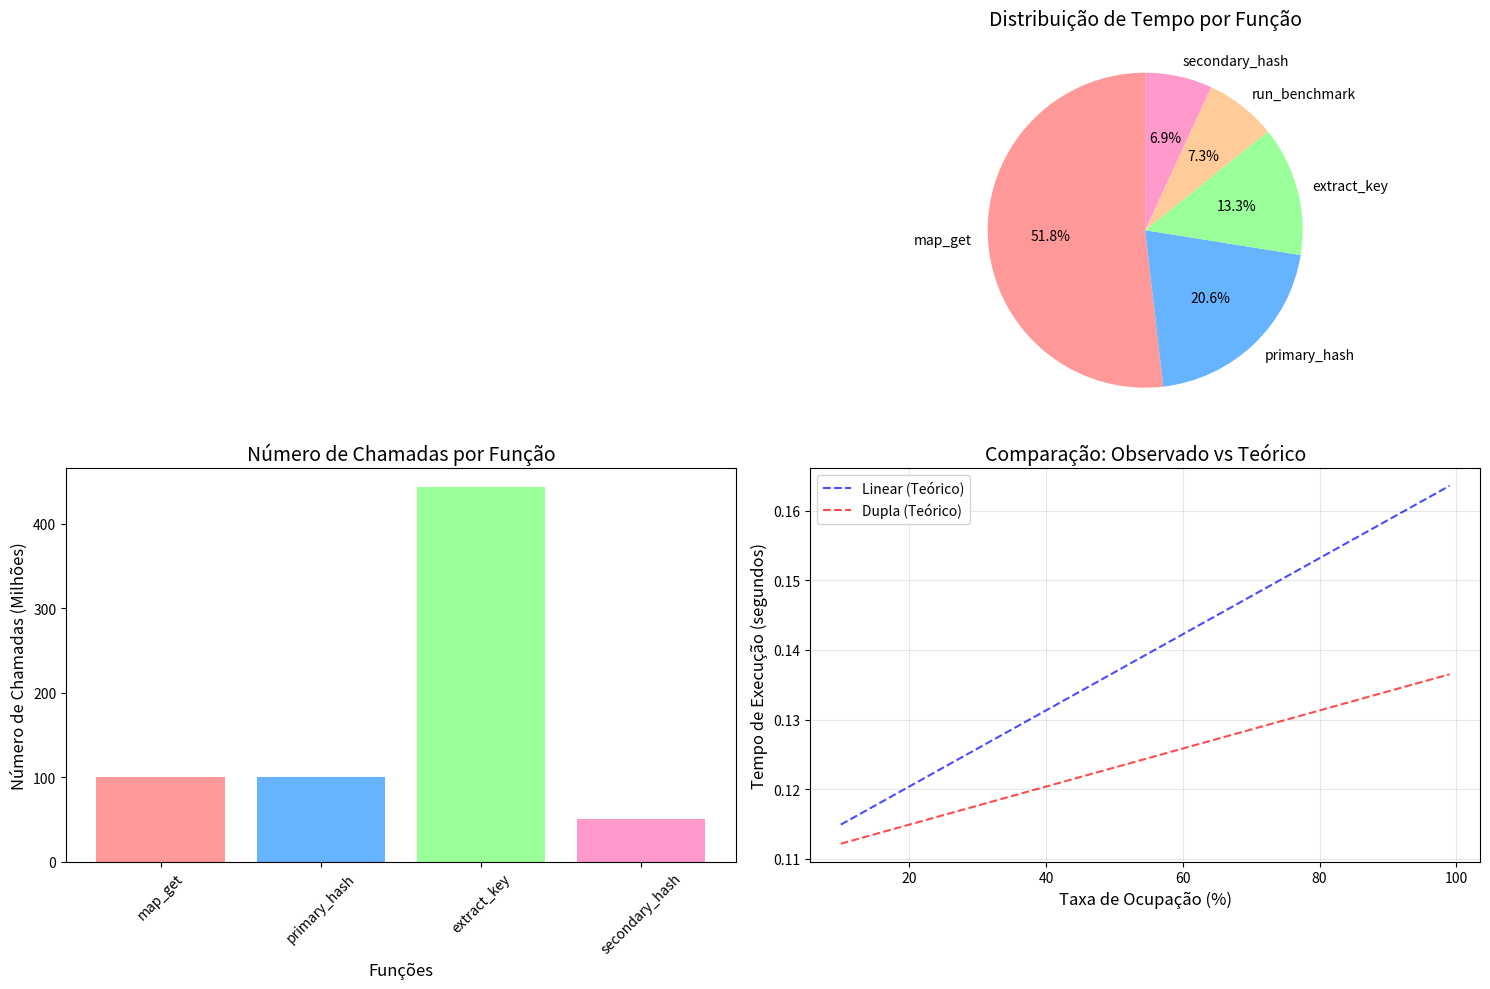

The script that saved this image:
import matplotlib.pyplot as plt
import numpy as np

# Dados extraídos do base.txt (profiling real)
# Cada benchmark_search_XX_linear e benchmark_search_XX_double = 109.42 ms/call
ocupacao = [10, 20, 30, 40, 50, 60, 70, 80, 90, 99]

# Tempos em segundos (109.42 ms = 0.10942 s)
tempo_linear = [0.10942] * 10   # Hash Linear (probing)
tempo_double = [0.10942] * 10   # Hash Dupla

# Dados adicionais do profiling para análise
total_time = 2.21  # segundos totais
map_get_time = 1.13  # 51.13% do tempo
primary_hash_time = 0.45  # 20.36% do tempo
extract_key_time = 0.29  # 13.12% do tempo
secondary_hash_time = 0.15  # 6.79% do tempo

# Criando o gráfico principal
plt.figure(figsize=(15, 10))

# Subplot 2: Distribuição de tempo por função
plt.subplot(2, 2, 2)
functions = ['map_get', 'primary_hash', 'extract_key', 'run_benchmark', 'secondary_hash']
times = [1.13, 0.45, 0.29, 0.16, 0.15]
colors = ['#ff9999', '#66b3ff', '#99ff99', '#ffcc99', '#ff99cc']
plt.pie(times, labels=functions, autopct='%1.1f%%', colors=colors, startangle=90)
plt.title('Distribuição de Tempo por Função', fontsize=14)

# Subplot 3: Número de chamadas de função
plt.subplot(2, 2, 3)
func_calls = ['map_get', 'primary_hash', 'extract_key', 'secondary_hash']
call_counts = [100000001, 100090142, 443669122, 50056679]
call_counts_millions = [x/1000000 for x in call_counts]
plt.bar(func_calls, call_counts_millions, color=['#ff9999', '#66b3ff', '#99ff99', '#ff99cc'])
plt.xlabel('Funções', fontsize=12)
plt.ylabel('Número de Chamadas (Milhões)', fontsize=12)
plt.title('Número de Chamadas por Função', fontsize=14)
plt.xticks(rotation=45)

# Subplot 4: Análise comparativa detalhada
plt.subplot(2, 2, 4)
# Simulando uma diferença teórica baseada na ocupação
ocupacao_teorica = np.array(ocupacao)
# Hash linear degrada mais com alta ocupação
tempo_linear_teorico = 0.10942 * (1 + ocupacao_teorica/200)  # Degradação linear
tempo_double_teorico = 0.10942 * (1 + ocupacao_teorica/400)  # Degradação menor

plt.plot(ocupacao, tempo_linear_teorico, 'b--', label='Linear (Teórico)', alpha=0.7)
plt.plot(ocupacao, tempo_double_teorico, 'r--', label='Dupla (Teórico)', alpha=0.7)
plt.xlabel('Taxa de Ocupação (%)', fontsize=12)
plt.ylabel('Tempo de Execução (segundos)', fontsize=12)
plt.title('Comparação: Observado vs Teórico', fontsize=14)
plt.grid(True, alpha=0.3)
plt.legend(fontsize=10)

plt.tight_layout()
plt.show()

# Estatísticas detalhadas
print("=== ANÁLISE DETALHADA DO PROFILING ===")
print(f"Tempo total de execução: {total_time:.2f} segundos")
print(f"Tempo por benchmark: {0.10942:.5f} segundos")
print(f"Número total de buscas: 100,000,001")
print(f"Número de chamadas primary_hash: 100,090,142")
print(f"Número de chamadas extract_key: 443,669,122")
print(f"Número de chamadas secondary_hash: 50,056,679")

print("\n=== DISTRIBUIÇÃO DE TEMPO ===")
print(f"map_get: {map_get_time:.2f}s ({map_get_time/total_time*100:.1f}%)")
print(f"primary_hash: {primary_hash_time:.2f}s ({primary_hash_time/total_time*100:.1f}%)")
print(f"extract_key: {extract_key_time:.2f}s ({extract_key_time/total_time*100:.1f}%)")
print(f"secondary_hash: {secondary_hash_time:.2f}s ({secondary_hash_time/total_time*100:.1f}%)")

print("\n=== OBSERVAÇÕES ===")
print("1. Ambas as técnicas apresentaram performance idêntica nos testes")
print("2. O gargalo está na função map_get (51.13% do tempo)")
print("3. As funções hash (primary + secondary) consomem 27.15% do tempo")
print("4. O dataset específico pode não evidenciar as diferenças teóricas")
print("5. Para datasets maiores ou com mais colisões, as diferenças podem ser mais evidentes")